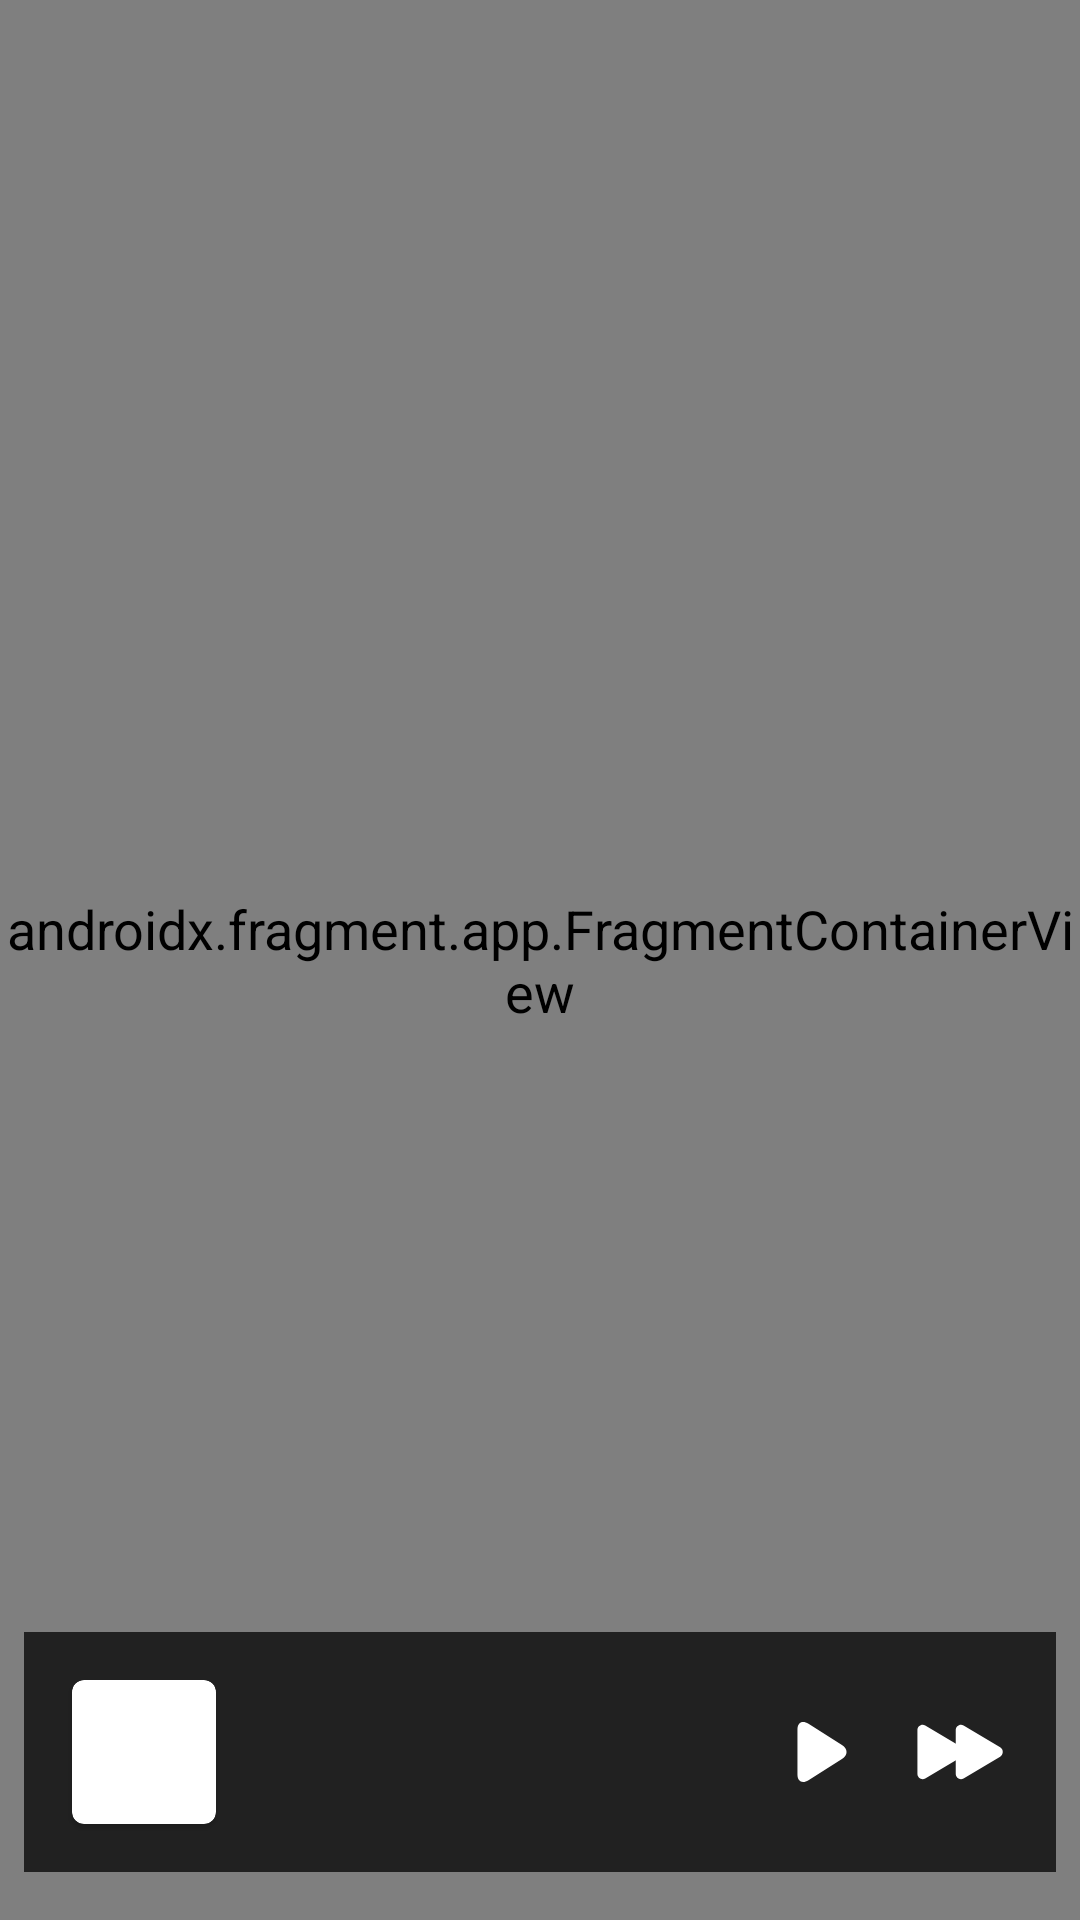

Write the Android layout XML for this screen, with the resource values it uses.
<!-- AndroidManifest.xml: application theme Theme.Gallery -->
<!-- res/layout/activity_music.xml -->
<?xml version="1.0" encoding="utf-8"?>
<layout xmlns:tools="http://schemas.android.com/tools"
        xmlns:android="http://schemas.android.com/apk/res/android"
        xmlns:app="http://schemas.android.com/apk/res-auto">

    <data>

        <variable
                name="viewModel"
                type="com.example.gallery.main.music.viewModels.MusicViewModel"/>
    </data>

    <androidx.constraintlayout.widget.ConstraintLayout
            android:fitsSystemWindows="true"
            android:layout_width="match_parent"
            android:layout_height="match_parent">

        <androidx.constraintlayout.widget.ConstraintLayout
                android:layout_width="match_parent"
                android:layout_height="match_parent">

            <androidx.fragment.app.FragmentContainerView
                    android:layout_width="match_parent"
                    android:layout_height="match_parent"
                    android:id="@+id/fragment_list"
                    android:name="com.example.gallery.main.music.fragments.MusicListFragment"
                    tools:layout="@layout/fragment_music_list"/>
        </androidx.constraintlayout.widget.ConstraintLayout>

        <androidx.constraintlayout.widget.ConstraintLayout
                android:layout_width="match_parent"
                android:layout_height="80dp"
                android:layout_marginBottom="16dp"
                android:layout_marginHorizontal="8dp"
                app:layout_constraintBottom_toBottomOf="parent"
                android:gravity="center_vertical"
                android:id="@+id/player_layout"
                android:background="@color/gray_900"
                android:orientation="horizontal">

            <com.google.android.material.card.MaterialCardView
                    android:layout_width="48dp"
                    android:layout_height="48dp"
                    android:layout_marginHorizontal="16dp"
                    app:layout_constraintStart_toStartOf="parent"
                    app:layout_constraintTop_toTopOf="parent"
                    app:layout_constraintBottom_toBottomOf="parent"
                    android:id="@+id/album">

                <ImageView
                        android:layout_width="match_parent"
                        android:layout_height="match_parent"
                        android:scaleType="centerCrop"
                        android:id="@+id/album_cover"
                        android:contentDescription="@string/album_cover"/>
            </com.google.android.material.card.MaterialCardView>

            <TextView
                    android:layout_width="0dp"
                    android:layout_height="wrap_content"
                    android:textStyle="bold"
                    android:textSize="20sp"
                    android:ellipsize="end"
                    android:lines="1"
                    tools:text="Lights on"
                    android:textColor="@color/white"
                    android:layout_marginEnd="16dp"
                    app:layout_constraintTop_toTopOf="parent"
                    app:layout_constraintBottom_toBottomOf="parent"
                    app:layout_constraintStart_toEndOf="@id/album"
                    app:layout_constraintEnd_toStartOf="@id/play"
                    android:layout_marginStart="16dp"
                    android:id="@+id/music_name"/>

            <ImageButton
                    android:contentDescription="@string/play"
                    android:id="@+id/play"
                    android:layout_width="wrap_content"
                    android:layout_height="match_parent"
                    android:paddingHorizontal="8dp"
                    android:background="@color/transparent"
                    app:layout_constraintTop_toTopOf="parent"
                    app:layout_constraintBottom_toBottomOf="parent"
                    app:layout_constraintEnd_toStartOf="@id/next"
                    android:src="@drawable/ic_play"/>

            <ImageButton
                    android:contentDescription="@string/next"
                    android:id="@+id/next"
                    android:layout_width="wrap_content"
                    android:paddingHorizontal="8dp"
                    android:layout_height="match_parent"
                    app:layout_constraintTop_toTopOf="parent"
                    app:layout_constraintBottom_toBottomOf="parent"
                    app:layout_constraintEnd_toEndOf="parent"
                    android:layout_marginEnd="8dp"
                    android:background="@color/transparent"
                    android:src="@drawable/ic_next"/>
        </androidx.constraintlayout.widget.ConstraintLayout>
    </androidx.constraintlayout.widget.ConstraintLayout>
</layout>
<!-- res/layout/fragment_music_list.xml (included above) -->
<?xml version="1.0" encoding="utf-8"?>
<layout xmlns:android="http://schemas.android.com/apk/res/android"
        xmlns:app="http://schemas.android.com/apk/res-auto">

    <data>

    </data>

    <androidx.constraintlayout.widget.ConstraintLayout
            android:layout_width="match_parent"
            android:layout_height="match_parent">

        <androidx.recyclerview.widget.RecyclerView
                android:layout_width="match_parent"
                android:layout_height="0dp"
                app:layout_constraintTop_toTopOf="parent"
                app:layout_constraintBottom_toBottomOf="parent"
                app:layoutManager="androidx.recyclerview.widget.LinearLayoutManager"
                android:id="@+id/recyclerView"/>
    </androidx.constraintlayout.widget.ConstraintLayout>
</layout>
<!-- resources referenced by this layout -->
<resources>
  <color name="gray_900">#212121</color>
  <color name="transparent">#0000</color>
  <color name="white">#fff</color>
  <!-- drawable ic_next (drawable) -->
  <vector xmlns:android="http://schemas.android.com/apk/res/android"
      android:width="36dp"
      android:height="24dp"
      android:viewportWidth="124"
      android:viewportHeight="80">
    <path
        android:pathData="M71,34.8C75,37.11 75,42.89 71,45.2L29,69.44C25,71.75 20,68.87 20,64.25L20,15.75C20,11.13 25,8.25 29,10.56L71,34.8Z"
        android:fillColor="#ffffff"/>
    <path
        android:pathData="M115,34.8C119,37.11 119,42.89 115,45.2L73,69.44C69,71.75 64,68.87 64,64.25L64,15.75C64,11.13 69,8.25 73,10.56L115,34.8Z"
        android:fillColor="#ffffff"/>
  </vector>
  <!-- drawable ic_play (drawable) -->
  <vector xmlns:android="http://schemas.android.com/apk/res/android"
      android:width="20dp"
      android:height="20dp"
      android:viewportWidth="1024"
      android:viewportHeight="1024">
    <path
        android:pathData="M852.73,392.45C957,458.47 956.94,565.56 852.73,631.55L281.89,993.02C177.62,1059.05 93.09,1016.05 93.09,897.14L93.09,126.86C93.09,7.88 177.68,-35.01 281.89,30.98L852.73,392.45 852.73,392.45Z"
        android:fillColor="#ffffff"/>
  </vector>
  <string name="album_cover">album cover</string>
  <string name="next">next</string>
  <string name="play">play</string>
  <style name="Theme.Gallery" parent="Theme.MaterialComponents.Light.NoActionBar">
          
          <item name="colorPrimary">@color/teal_500</item>
          <item name="colorPrimaryVariant">@color/teal_50</item>
          <item name="colorPrimaryDark">@color/teal_800</item>
          <item name="colorOnPrimary">@color/black</item>
          <item name="colorOnSurface">@color/teal_50</item>
  
          <item name="colorAccent">@color/purple_100</item>
  
          <item name="android:textColor">?attr/colorOnPrimary</item>
          <item name="android:textSize">18sp</item>
          
          <item name="android:statusBarColor">@color/transparent</item>
  
          <item name="android:windowBackground">?attr/colorOnSurface</item>
  
          
          <item name="fontFamily">@font/opensans_font</item>
      </style>
  <color name="teal_500">#009688</color>
  <color name="teal_50">#E0F2F1</color>
  <color name="teal_800">#00695C</color>
  <color name="black">#000</color>
  <color name="purple_100">#E1BEE7</color>
</resources>
